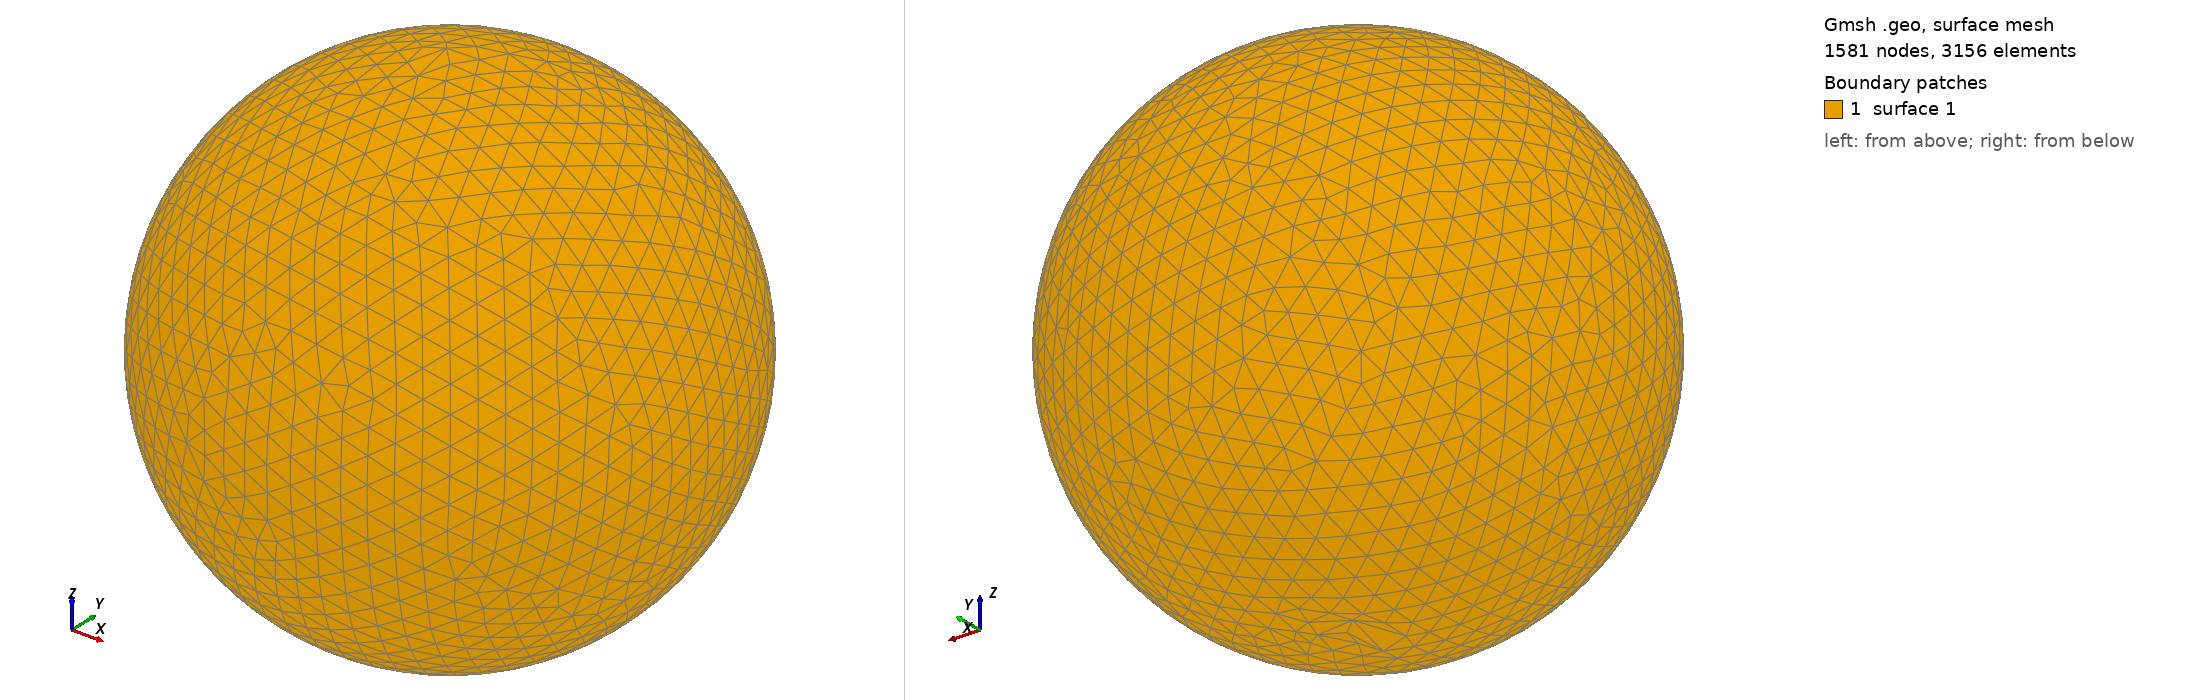

Gmsh geometry script, surface-meshed: 1581 nodes, 3156 surface elements. Boundary patches (legend numbers): 1 surface 1. Left view from above one corner, right view from below the opposite corner. The script declares no physical surfaces, so the legend lists its geometric surfaces. The drawing asked Gmsh for element sizes between 1% and 20% of the model's largest extent; the script's own settings can give other sizes.

=== shot1940.geo (drawn) ===
SetFactory("OpenCASCADE");
Point(1) = {0,0,0,0};
Sphere(1) = {0,0,0,0.09451000};
MeshSize{ PointsOf{ Surface{:}; } } = 0.009451000;
Mesh.ElementOrder=1;
Mesh.Format=39;
